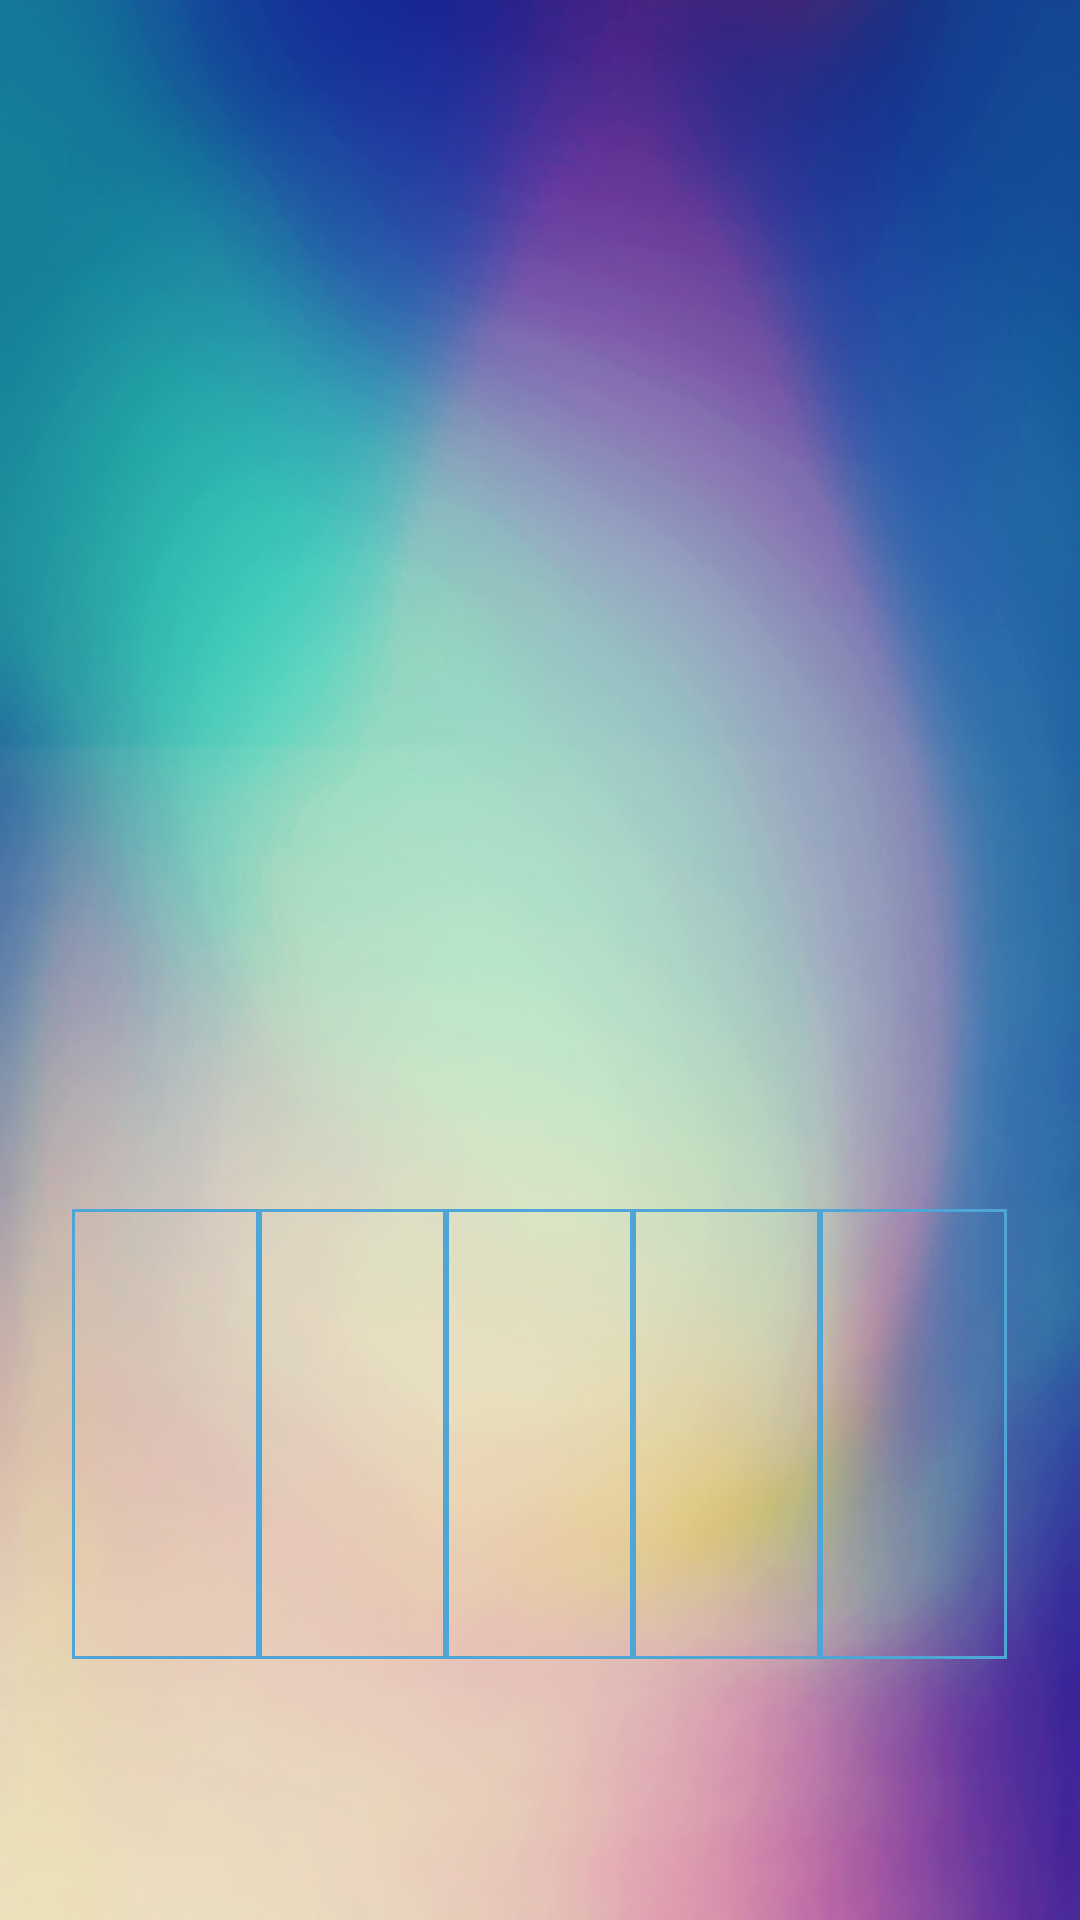

Write the Android layout XML for this screen, with the resource values it uses.
<!-- AndroidManifest.xml: application theme AppTheme -->
<!-- res/layout/fragment_pitch_detector.xml -->
<?xml version="1.0" encoding="utf-8"?>
<LinearLayout xmlns:android="http://schemas.android.com/apk/res/android"
              android:orientation="vertical"
              android:layout_width="match_parent"
              android:layout_height="match_parent"
              android:id="@+id/pitch_detector_view"
              android:background="@drawable/pitchdetectorbackground"
              android:gravity="center">

    <TextView
        android:id="@+id/note_display"
        android:layout_width="match_parent"
        android:layout_height="200dp"
        android:textSize="90sp"
        android:textColor="#000000"
        android:layout_marginRight="24dp"
        android:layout_marginLeft="24dp"
        android:gravity="center"/>

    <TextView
        android:id="@+id/pitch_display"
        android:layout_width="match_parent"
        android:layout_height="100dp"
        android:textSize="50sp"
        android:layout_marginRight="24dp"
        android:layout_marginLeft="24dp"
        android:gravity="center"
        />

    <LinearLayout
        android:layout_width="match_parent"
        android:layout_height="150dp"
        android:orientation="horizontal"
        android:layout_marginTop="16dp"
        android:layout_marginLeft="24dp"
        android:layout_marginRight="24dp">

        <Button
            android:id="@+id/negative_red"
            android:layout_width="0dp"
            android:layout_height="match_parent"
            android:layout_weight=".20"
            android:background="@drawable/textbox"
            />

        <Button
            android:id="@+id/negative_yellow"
            android:layout_width="0dp"
            android:layout_height="match_parent"
            android:layout_weight=".20"
            android:background="@drawable/textbox"
            />

        <Button
            android:id="@+id/neutral_green"
            android:layout_width="0dp"
            android:layout_height="match_parent"
            android:layout_weight=".20"
            android:background="@drawable/textbox"
            />

        <Button
            android:id="@+id/positive_yellow"
            android:layout_width="0dp"
            android:layout_height="match_parent"
            android:layout_weight=".20"
            android:background="@drawable/textbox"
            />

        <Button
            android:id="@+id/positive_red"
            android:layout_width="0dp"
            android:layout_height="match_parent"
            android:layout_weight=".20"
            android:background="@drawable/textbox"
            />

    </LinearLayout>

</LinearLayout>
<!-- resources referenced by this layout -->
<resources>
  <!-- drawable pitchdetectorbackground: png bitmap (drawable, 773312 bytes) -->
  <!-- drawable textbox (drawable) -->
  <?xml version="1.0" encoding="utf-8"?>
  <shape xmlns:android="http://schemas.android.com/apk/res/android"
      android:shape="rectangle">
      <solid android:color="#00000000" />
      <stroke android:width="1dip" android:color="#4fa5d5" />
  
  </shape>
  <style name="AppTheme" parent="Theme.AppCompat.Light.DarkActionBar">
      
      <item name="android:soundEffectsEnabled">false</item>
      
  </style>
</resources>
